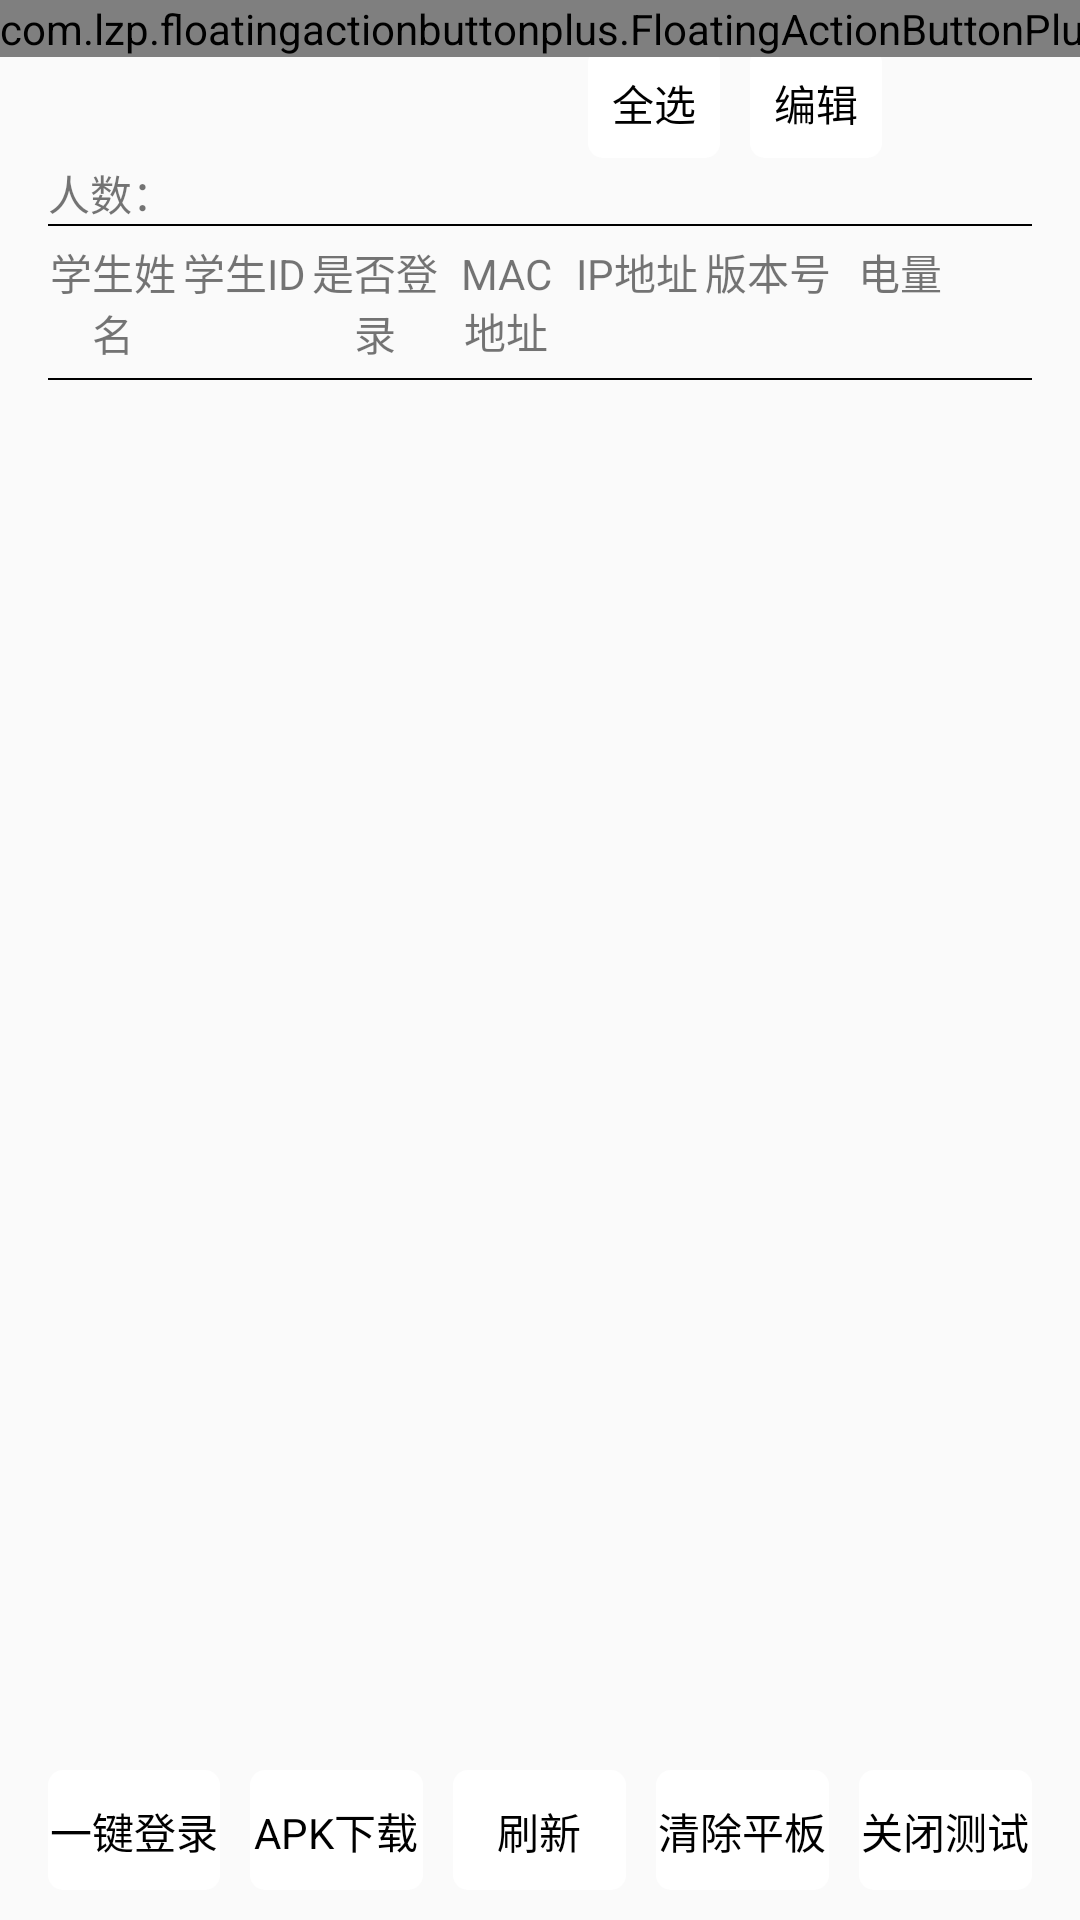

Produce the Android XML layout that renders to this screen, including the resource entries it uses.
<!-- AndroidManifest.xml: application theme Theme.AppCompat.Light.NoActionBar -->
<!-- res/layout/activity_show_message.xml -->
<?xml version="1.0" encoding="utf-8"?>
<FrameLayout xmlns:android="http://schemas.android.com/apk/res/android"
    android:layout_width="match_parent"
    android:layout_height="match_parent">

    <RelativeLayout
        android:layout_width="match_parent"
        android:layout_height="match_parent"
        android:paddingLeft="@dimen/activity_horizontal_margin"
        android:paddingRight="@dimen/activity_horizontal_margin"
        android:paddingTop="@dimen/activity_vertical_margin">

        <LinearLayout
            android:id="@+id/ll_bottom"
            android:layout_width="match_parent"
            android:layout_height="40dp"
            android:layout_alignParentBottom="true"
            android:layout_marginBottom="10dp"
            android:gravity="center"
            android:orientation="horizontal">

            <TextView
                android:textColor="@color/black"
                android:id="@+id/tv_one_click_login"
                android:layout_width="0dp"
                android:layout_height="wrap_content"
                android:layout_marginRight="10dp"
                android:layout_weight="1"
                android:background="@drawable/ripple_center_layout_bg"
                android:gravity="center"
                android:paddingBottom="10dp"
                android:paddingTop="10dp"
                android:text="一键登录"
                android:textSize="14sp" />

            <TextView
                android:textColor="@color/black"
                android:id="@+id/tv_download"
                android:layout_width="0dp"
                android:layout_height="wrap_content"
                android:layout_marginRight="10dp"
                android:layout_weight="1"
                android:background="@drawable/ripple_center_layout_bg"
                android:gravity="center"
                android:paddingBottom="10dp"
                android:paddingTop="10dp"
                android:text="APK下载"
                android:textSize="14sp" />

            <TextView
                android:textColor="@color/black"
                android:layout_marginRight="10dp"
                android:id="@+id/tv_refresh"
                android:layout_width="0dp"
                android:layout_height="wrap_content"
                android:layout_weight="1"
                android:background="@drawable/ripple_center_layout_bg"
                android:gravity="center"
                android:paddingBottom="10dp"
                android:paddingTop="10dp"
                android:text="刷新"
                android:textSize="14sp" />

            <TextView
                android:layout_marginRight="10dp"
                android:textColor="@color/black"
                android:id="@+id/tv_clear_pad"
                android:layout_width="0dp"
                android:layout_height="wrap_content"
                android:layout_weight="1"
                android:background="@drawable/ripple_center_layout_bg"
                android:gravity="center"
                android:paddingBottom="10dp"
                android:paddingTop="10dp"
                android:text="清除平板数据"
                android:textSize="14sp" />

            <TextView
                android:textColor="@color/black"
                android:id="@+id/tv_close_test"
                android:layout_width="0dp"
                android:layout_height="wrap_content"
                android:layout_weight="1"
                android:background="@drawable/ripple_center_layout_bg"
                android:gravity="center"
                android:paddingBottom="10dp"
                android:paddingTop="10dp"
                android:text="关闭测试功能"
                android:textSize="14sp" />
        </LinearLayout>

        <TextView
            android:id="@+id/tv_school"
            android:layout_width="wrap_content"
            android:layout_height="wrap_content" />

        <TextView
            android:id="@+id/tv_class"
            android:layout_width="wrap_content"
            android:layout_height="wrap_content"
            android:layout_below="@id/tv_school" />

        <TextView
            android:id="@+id/tv_stuNum"
            android:layout_width="wrap_content"
            android:layout_height="wrap_content"
            android:layout_below="@id/tv_class"
            android:text="人数：" />


        <TextView
            android:layout_alignParentRight="true"
            android:layout_marginRight="50dp"
            android:background="@drawable/ripple_white_bg"
            android:textColor="@color/black"
            android:id="@+id/tv_operator"
            android:layout_width="wrap_content"
            android:layout_height="wrap_content"
            android:padding="8dp"
            android:text="@string/compile"
            android:textSize="14sp"
             />

        <TextView
            android:layout_toLeftOf="@id/tv_operator"
            android:background="@drawable/ripple_white_bg"
            android:layout_marginRight="10dp"
            android:textColor="@color/black"
            android:id="@+id/tv_ckAll"
            android:layout_width="wrap_content"
            android:layout_height="wrap_content"
            android:padding="8dp"
            android:text="@string/check_all"
            android:textSize="14sp"
            />

        <View
            android:id="@+id/view1"
            android:layout_width="match_parent"
            android:layout_height="0.5dp"
            android:layout_below="@id/tv_stuNum"
            android:background="#000" />

        <LinearLayout
            android:id="@+id/ll_title"
            android:layout_width="match_parent"
            android:layout_height="wrap_content"
            android:layout_below="@id/view1"
            android:layout_marginBottom="5dp"
            android:layout_marginTop="5dp"
            android:orientation="horizontal">

            <LinearLayout
                android:layout_width="0dp"
                android:layout_height="wrap_content"
                android:layout_gravity="center"
                android:layout_weight="1"
                android:gravity="center"
                android:orientation="horizontal">

                <TextView
                    android:id="@+id/tv_stuName"
                    android:layout_width="wrap_content"
                    android:layout_height="wrap_content"
                    android:gravity="center"
                    android:text="学生姓名" />

                <ImageView
                    android:id="@+id/iv_sort_az"
                    android:layout_width="wrap_content"
                    android:layout_height="wrap_content"
                    android:src="@mipmap/sort_az" />
            </LinearLayout>

            <TextView
                android:id="@+id/tv_stuID"
                android:layout_width="0dp"
                android:layout_height="wrap_content"
                android:layout_weight="1"
                android:gravity="center"
                android:text="学生ID" />

            <LinearLayout
                android:layout_width="0dp"
                android:layout_height="wrap_content"
                android:layout_gravity="center"
                android:layout_weight="1"
                android:gravity="center"
                android:orientation="horizontal">

                <TextView
                    android:id="@+id/tv_isLogin"
                    android:layout_width="wrap_content"
                    android:layout_height="wrap_content"
                    android:gravity="center"
                    android:text="是否登录" />

                <ImageView
                    android:id="@+id/iv_sort_of"
                    android:layout_width="wrap_content"
                    android:layout_height="wrap_content"
                    android:src="@mipmap/sort_offon" />
            </LinearLayout>

            <TextView
                android:id="@+id/tv_macAdd"
                android:layout_width="0dp"
                android:layout_height="wrap_content"
                android:layout_weight="1"
                android:gravity="center"
                android:text="MAC地址" />

            <TextView
                android:id="@+id/tv_ipAdd"
                android:layout_width="0dp"
                android:layout_height="wrap_content"
                android:layout_weight="1"
                android:gravity="center"
                android:text="IP地址" />


            <TextView
                android:id="@+id/tv_padVersion"
                android:layout_width="0dp"
                android:layout_height="wrap_content"
                android:layout_weight="1"
                android:gravity="center"
                android:text="版本号" />

            <TextView
                android:id="@+id/tv_battery"
                android:layout_width="0dp"
                android:layout_height="wrap_content"
                android:layout_weight="1"
                android:gravity="center"
                android:text="电量" />

            <TextView
                android:layout_width="0dp"
                android:layout_height="wrap_content"
                android:layout_weight="0.5"
                android:gravity="center"
                android:text="" />
        </LinearLayout>

        <View
            android:id="@+id/view2"
            android:layout_width="match_parent"
            android:layout_height="0.5dp"
            android:layout_below="@id/ll_title"
            android:background="#000" />

        <android.support.v7.widget.RecyclerView
            android:id="@+id/rv_msg"
            android:layout_width="match_parent"
            android:layout_height="match_parent"
            android:layout_above="@id/ll_bottom"
            android:layout_below="@id/view2"
            android:layout_marginBottom="10dp" />
    </RelativeLayout>

    <include layout="@layout/include_floating_btns" />

    <ProgressBar
        android:visibility="gone"
        android:id="@+id/pb_loading"
        android:layout_gravity="center"
        style="?android:attr/progressBarStyle"
        android:layout_height="wrap_content"
        android:layout_width="wrap_content"
        />
</FrameLayout>
<!-- res/layout/include_floating_btns.xml (included above) -->
<?xml version="1.0" encoding="utf-8"?>
<com.lzp.floatingactionbuttonplus.FloatingActionButtonPlus xmlns:android="http://schemas.android.com/apk/res/android"
    xmlns:app="http://schemas.android.com/apk/res-auto"
    android:id="@+id/float_btn_plus"
    android:layout_width="wrap_content"
    android:layout_height="wrap_content"
    android:orientation="vertical"
    android:layout_marginRight="-10dp"
    android:layout_marginBottom="10dp"
    app:mBackgroundColor="#99ffffff"
    app:position="right_top"
    app:animationMode="fade"
    app:animationDuration="300"
    app:switchFabColor="@color/colorPrimary"
    app:switchFabIcon="@drawable/ic_add_white_48dp">


    <com.lzp.floatingactionbuttonplus.FabTagLayout
        android:layout_width="wrap_content"
        android:layout_height="wrap_content"
        app:tagText="切换WIFI">

        <android.support.design.widget.FloatingActionButton
            android:layout_width="wrap_content"
            android:layout_height="wrap_content"
            app:backgroundTint="#818aa7"
            app:fabSize="mini" />

    </com.lzp.floatingactionbuttonplus.FabTagLayout>

    <com.lzp.floatingactionbuttonplus.FabTagLayout
        android:layout_width="wrap_content"
        android:layout_height="wrap_content"
        app:tagText="选择APK进行下载">

        <android.support.design.widget.FloatingActionButton
            android:layout_width="wrap_content"
            android:layout_height="wrap_content"
            app:backgroundTint="#468cb7"
            app:fabSize="mini" />

    </com.lzp.floatingactionbuttonplus.FabTagLayout>

    <com.lzp.floatingactionbuttonplus.FabTagLayout
    android:layout_width="wrap_content"
    android:layout_height="wrap_content"
    app:tagText="清除该班服务器数据">

    <android.support.design.widget.FloatingActionButton
        android:layout_width="wrap_content"
        android:layout_height="wrap_content"
        app:backgroundTint="#4BB7A7"
        app:fabSize="mini" />

</com.lzp.floatingactionbuttonplus.FabTagLayout>

    <com.lzp.floatingactionbuttonplus.FabTagLayout
        android:layout_width="wrap_content"
        android:layout_height="wrap_content"
        app:tagText="清除服务器数据">

        <android.support.design.widget.FloatingActionButton
            android:layout_width="wrap_content"
            android:layout_height="wrap_content"
            app:backgroundTint="#367291"
            app:fabSize="mini" />

    </com.lzp.floatingactionbuttonplus.FabTagLayout>


    <com.lzp.floatingactionbuttonplus.FabTagLayout
        android:layout_width="wrap_content"
        android:layout_height="wrap_content"
        app:tagText="单个登录">

        <android.support.design.widget.FloatingActionButton
            android:layout_width="wrap_content"
            android:layout_height="wrap_content"
            app:backgroundTint="#4B6F3B"
            app:fabSize="mini" />

    </com.lzp.floatingactionbuttonplus.FabTagLayout>
</com.lzp.floatingactionbuttonplus.FloatingActionButtonPlus>
<!-- resources referenced by this layout -->
<resources>
  <color name="black">#000000</color>
  <color name="colorPrimary">#3F51B5</color>
  <dimen name="activity_horizontal_margin">16dp</dimen>
  <dimen name="activity_vertical_margin">16dp</dimen>
  <!-- drawable ripple_center_layout_bg (drawable) -->
  <?xml version="1.0" encoding="utf-8"?>
  <selector xmlns:android="http://schemas.android.com/apk/res/android">
      <item android:drawable="@color/white_sl_bg" android:state_pressed="true" />
      <item android:drawable="@color/white_sl_bg" android:state_focused="true" />
      <item android:drawable="@color/white" />
  </selector>
  <!-- drawable ripple_white_bg (drawable) -->
  <?xml version="1.0" encoding="utf-8"?>
  <selector xmlns:android="http://schemas.android.com/apk/res/android">
  <item android:state_pressed="false">
      <shape android:shape="rectangle">
          <solid android:color="@color/white"/>
          <corners android:radius="5dp"/>
      </shape>
  </item>
  
  <item android:state_pressed="true">
      <shape android:shape="rectangle">
          <solid android:color="@color/white_sl_bg"/>
          <corners android:radius="5dp"/>
      </shape>
  </item>
  </selector>
  <!-- mipmap sort_az: png bitmap (mipmap-xxhdpi, 1305 bytes) -->
  <!-- mipmap sort_offon: png bitmap (mipmap-xxhdpi, 4169 bytes) -->
  <string name="check_all">全选</string>
  <string name="compile">编辑</string>
  <color name="white_sl_bg">#4cffffff</color>
  <color name="white">#FFFFFF</color>
</resources>
